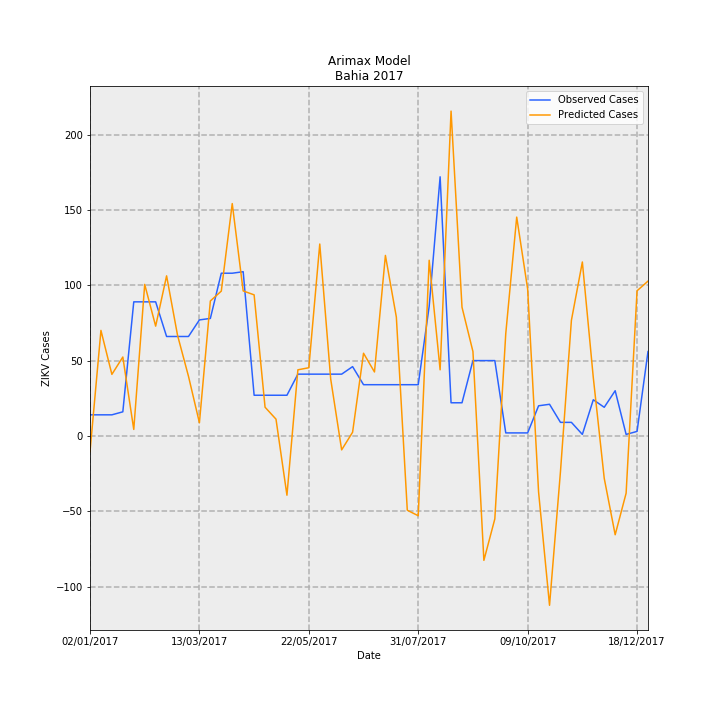

Source data for this figure (header and first rows):
Date, predictions_incidence, observed_incidence, Predicted Cases, Observed Cases, error
02/01/2017, -0.0683, 0.09124, -10.48, 14.0, 24.48
09/01/2017, 0.4565, 0.09124, 70.04, 14.0, -56.04
16/01/2017, 0.2663, 0.09124, 40.85, 14.0, -26.85
23/01/2017, 0.3413, 0.1043, 52.37, 16.0, -36.37
30/01/2017, 0.02809, 0.58, 4.311, 89.0, 84.69
06/02/2017, 0.6555, 0.58, 100.6, 89.0, -11.59
13/02/2017, 0.4749, 0.58, 72.87, 89.0, 16.13
20/02/2017, 0.6925, 0.4301, 106.3, 66.0, -40.25
27/02/2017, 0.4355, 0.4301, 66.83, 66.0, -0.8296
06/03/2017, 0.2581, 0.4301, 39.61, 66.0, 26.39
13/03/2017, 0.05696, 0.5018, 8.74, 77.0, 68.26
20/03/2017, 0.5838, 0.5083, 89.59, 78.0, -11.59
27/03/2017, 0.6264, 0.7038, 96.12, 108, 11.88
03/04/2017, 1.005, 0.7038, 154.2, 108, -46.22
10/04/2017, 0.6272, 0.7104, 96.24, 109.0, 12.76
17/04/2017, 0.6102, 0.176, 93.64, 27, -66.64
24/04/2017, 0.1241, 0.176, 19.05, 27, 7.953
01/05/2017, 0.07248, 0.176, 11.12, 27, 15.88
08/05/2017, -0.2565, 0.176, -39.36, 27, 66.36
15/05/2017, 0.286, 0.2672, 43.88, 41, -2.878
22/05/2017, 0.295, 0.2672, 45.27, 41, -4.267
29/05/2017, 0.8301, 0.2672, 127.4, 41, -86.38
05/06/2017, 0.2458, 0.2672, 37.72, 41, 3.281
12/06/2017, -0.06032, 0.2672, -9.256, 41, 50.26
19/06/2017, 0.01591, 0.2998, 2.441, 46.0, 43.56
26/06/2017, 0.3577, 0.2216, 54.88, 34.0, -20.88
03/07/2017, 0.2767, 0.2216, 42.46, 34.0, -8.457
10/07/2017, 0.7808, 0.2216, 119.8, 34.0, -85.81
17/07/2017, 0.5139, 0.2216, 78.86, 34.0, -44.86
24/07/2017, -0.3215, 0.2216, -49.33, 34.0, 83.33
31/07/2017, -0.3454, 0.2216, -53, 34.0, 87
07/08/2017, 0.7599, 0.5605, 116.6, 86.0, -30.61
14/08/2017, 0.286, 1.121, 43.88, 172.0, 128.1
21/08/2017, 1.405, 0.1434, 215.6, 22.0, -193.6
28/08/2017, 0.5568, 0.1434, 85.44, 22.0, -63.44
04/09/2017, 0.365, 0.3259, 56, 50.0, -6.003
11/09/2017, -0.5383, 0.3259, -82.6, 50.0, 132.6
18/09/2017, -0.3591, 0.3259, -55.11, 50.0, 105.1
25/09/2017, 0.4428, 0.01303, 67.95, 2.0, -65.95
02/10/2017, 0.9466, 0.01303, 145.2, 2.0, -143.2
09/10/2017, 0.6356, 0.01303, 97.53, 2.0, -95.53
16/10/2017, -0.243, 0.1303, -37.29, 20.0, 57.29
23/10/2017, -0.7327, 0.1369, -112.4, 21.0, 133.4
30/10/2017, -0.1541, 0.05865, -23.65, 9.0, 32.65
06/11/2017, 0.5002, 0.05865, 76.75, 9.0, -67.75
13/11/2017, 0.7524, 0.006517, 115.4, 1.0, -114.4
20/11/2017, 0.2524, 0.1564, 38.73, 24.0, -14.73
27/11/2017, -0.1835, 0.1238, -28.16, 19.0, 47.16
04/12/2017, -0.4275, 0.1955, -65.6, 30, 95.6
11/12/2017, -0.2478, 0.006517, -38.02, 1.0, 39.02
18/12/2017, 0.6279, 0.01955, 96.34, 3.0, -93.34
25/12/2017, 0.6697, 0.365, 102.8, 56.0, -46.76
